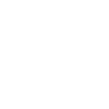
t = 0.00 s
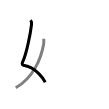
t = 1.50 s
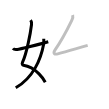
t = 3.25 s
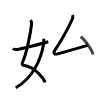
t = 4.75 s
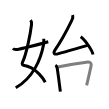
t = 6.50 s
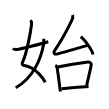
t = 8.00 s

The animated SVG that drew these frames (rendered in a browser with its animation timeline set to each time). Animation: 8 SMIL elements (animate=8); one cycle of 8.00 s.

<svg width="109px" height="109px" viewBox="0 0 px 109px" xmlns="http://www.w3.org/2000/svg" xmlns:xlink="http://www.w3.org/1999/xlink" xml:space="preserve" version="1.1"  baseProfile="full">
<path d="M30.62,20.12c0.88,1.26,1.07,2.99,0.88,4.63c-0.97,8.06-4.74,28.25-9.02,37.68c-0.88,1.94,0.37,2.8,0.88,2.87c4.97,0.64,10.79,3.67,15.66,8.56c2.37,2.38,4.52,5.2,6.24,8.39" style="fill:none;stroke:black;stroke-width:3;opacity:0">
  <animate attributeType="CSS" attributeName="opacity" from="0" to="1" begin="0s" dur="1s" repeatCount="0" fill="freeze" />
</path>
<path d="M43.75,38.75c0.08,1.16,0.14,3.99-0.17,5.67c-2.52,13.62-9.8,33.19-27.83,43.33" style="fill:none;stroke:black;stroke-width:3;opacity:0">
  <animate attributeType="CSS" attributeName="opacity" from="0" to="1" begin="1s" dur="1s" repeatCount="0" fill="freeze" />
</path>
<path d="M13,48.46c0.75,1.04,2.25,1.29,4.25,1.04c2.15-0.27,22.09-5.13,31-7.78" style="fill:none;stroke:black;stroke-width:3;opacity:0">
  <animate attributeType="CSS" attributeName="opacity" from="0" to="1" begin="2s" dur="1s" repeatCount="0" fill="freeze" />
</path>
<path d="M72.66,14.92c0.59,1.83-0.09,3.9-1,5.76c-5.9,12.07-10.15,20.07-16.41,28.98c-2.66,3.78-0.74,5.04,2.51,4.19c9-2.35,15.5-4.35,29.92-8.45" style="fill:none;stroke:black;stroke-width:3;opacity:0">
  <animate attributeType="CSS" attributeName="opacity" from="0" to="1" begin="3s" dur="1s" repeatCount="0" fill="freeze" />
</path>
<path d="M80.67,36.83C85.02,39.94,91.91,49.62,93,54.46" style="fill:none;stroke:black;stroke-width:3;opacity:0">
  <animate attributeType="CSS" attributeName="opacity" from="0" to="1" begin="4s" dur="1s" repeatCount="0" fill="freeze" />
</path>
<path d="M55.37,65.21c1.01,0.54,1.63,1.79,1.84,3.03c0.97,5.83,1.89,13.59,2.71,20c0.15,1.17,0.3,2.29,0.44,3.36" style="fill:none;stroke:black;stroke-width:3;opacity:0">
  <animate attributeType="CSS" attributeName="opacity" from="0" to="1" begin="5s" dur="1s" repeatCount="0" fill="freeze" />
</path>
<path d="M57.84,66.93c12.13-2.51,21.57-3.92,28.52-4.76c3.35-0.4,5.46,0.32,4.67,3.97c-1.53,7.12-2.83,12.4-4.37,19.26" style="fill:none;stroke:black;stroke-width:3;opacity:0">
  <animate attributeType="CSS" attributeName="opacity" from="0" to="1" begin="6s" dur="1s" repeatCount="0" fill="freeze" />
</path>
<path d="M61.49,88.74c9.87-0.91,13.42-1.41,24.01-2.1c0.96-0.06,1.97-0.13,3.05-0.19" style="fill:none;stroke:black;stroke-width:3;opacity:0">
  <animate attributeType="CSS" attributeName="opacity" from="0" to="1" begin="7s" dur="1s" repeatCount="0" fill="freeze" />
</path>
</svg>
